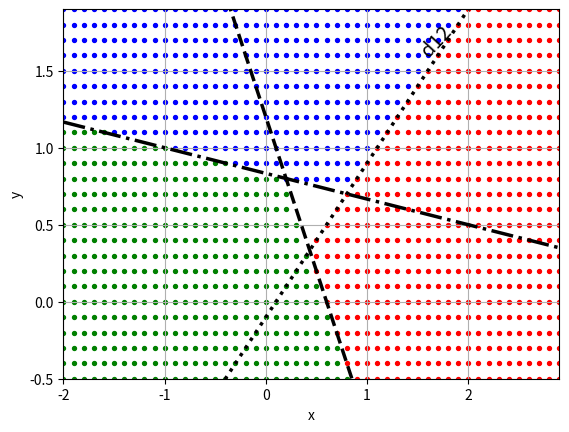

Python code for this plot:
import matplotlib.pyplot as plt
import numpy as np
import argparse
import sys

X_ARRAY = np.arange(-2, 3, 0.1)
Y_ARRAY = np.arange(-0.5, 2, 0.1)

class_colors = {
    '1': 'r',
    '2': 'b',
    '3': 'g',
}

parser = argparse.ArgumentParser()
parser.add_argument('--d12_A', type=float, default=1)
parser.add_argument('--d12_B', type=float, default=-1)
parser.add_argument('--d12_C', type=float, default=-0.1)
parser.add_argument('--d13_D', type=float, default=2)
parser.add_argument('--d13_E', type=float, default=1)
parser.add_argument('--d13_F', type=float, default=-1.2)
parser.add_argument('--d23_G', type=float, default=1)
parser.add_argument('--d23_H', type=float, default=6)
parser.add_argument('--d23_K', type=float, default=-5)
parser.add_argument('--d1_M', type=float, default=-1)
parser.add_argument('--d1_N', type=float, default=1)
parser.add_argument('--d1_P', type=float, default=-0.3)
parser.add_argument('--d2_Q', type=float, default=1)
parser.add_argument('--d2_R', type=float, default=1)
parser.add_argument('--d2_S', type=float, default=-1.2)
parser.add_argument('--d3_V', type=float, default=-1)
parser.add_argument('--d3_W', type=float, default=-3)
parser.add_argument('--d3_Z', type=float, default=1.7)

namespace = parser.parse_args(sys.argv[1:])

D12_A = namespace.d12_A
D12_B = namespace.d12_B
D12_C = namespace.d12_C
D13_D = namespace.d13_D
D13_E = namespace.d13_E
D13_F = namespace.d13_F
D23_G = namespace.d23_G
D23_H = namespace.d23_H
D23_K = namespace.d23_K
D1_M = namespace.d1_M
D1_N = namespace.d1_N
D1_P = namespace.d1_P
D2_Q = namespace.d2_Q
D2_R = namespace.d2_R
D2_S = namespace.d2_S
D3_V = namespace.d3_V
D3_W = namespace.d3_W
D3_Z = namespace.d3_Z

print(namespace)


def find_cos(x1, y1, x2, y2):
    return (x1 * x2 + y1 * y2) / ((np.sqrt(x1 ** 2 + y1 ** 2)) * np.sqrt(x2 ** 2 + y2 ** 2))


def define_class(x, y):
    """
    Определяет номер класса, к которому принадлежит точка o1
    :param o1: координаты точки
    :return: номер класса
    """

    d12 = lambda x, y: (D12_A * x + D12_B * y + D12_C) > 0
    d13 = lambda x, y: (D13_D * x + D13_E * y + D13_F) > 0
    d23 = lambda x, y: (D23_G * x + D23_H * y + D23_K) > 0

    if d12(x, y) and d13(x, y):
        return '1'
    elif not d12(x, y) and d23(x, y):
        return '2'
    elif not d23(x, y) and not d13(x, y):
        return '3'
    else:
        return 'undefined'


# точки для прорисовки прямых решающих функций
fig, ax = plt.subplots()
ax.set_xlim([min(X_ARRAY), max(X_ARRAY)])
ax.set_ylim([min(Y_ARRAY), max(Y_ARRAY)])
x1_d12 = X_ARRAY[0]
y1_d12 = (-D12_A * x1_d12 - D12_C) / D12_B
x2_d12 = X_ARRAY[-1]
y2_d12 = (-D12_A * x2_d12 - D12_C) / D12_B
ax.plot([x1_d12, x2_d12], [y1_d12, y2_d12], c='k', linestyle=':', linewidth=2.5)
print(find_cos(x1_d12, y1_d12, x2_d12, y2_d12))

x1_d13 = X_ARRAY[0]
y1_d13 = (-D13_D * x1_d13 - D13_F) / D13_E
x2_d13 = X_ARRAY[-1]
y2_d13 = (-D13_D * x2_d13 - D13_F) / D13_E
ax.plot([x1_d13, x2_d13], [y1_d13, y2_d13], c='k', linestyle='--', linewidth=2.5)

x1_d23 = X_ARRAY[0]
y1_d23 = (-D23_G * x1_d23 - D23_K) / D23_H
x2_d23 = X_ARRAY[-1]
y2_d23 = (-D23_G * x2_d23 - D23_K) / D23_H
plt.plot([x1_d23, x2_d23], [y1_d23, y2_d23], c='k', linestyle='-.', linewidth=2.5)

ax.text(1.5, 1.6, 'd12', rotation=y1_d12 / x1_d12 * 45, fontsize='x-large')

X_ARRAY = np.arange(-2, 3, 0.1)
Y_ARRAY = np.arange(-0.5, 2, 0.1)

for x in X_ARRAY:
    for y in Y_ARRAY:
        class_ = define_class(x, y)
        if class_ != 'undefined':
            plt.scatter(x, y, c=class_colors[class_], alpha=1, s=8)

ax.set_xlabel('x')
ax.set_ylabel('y')
ax.grid(True)
plt.show()
